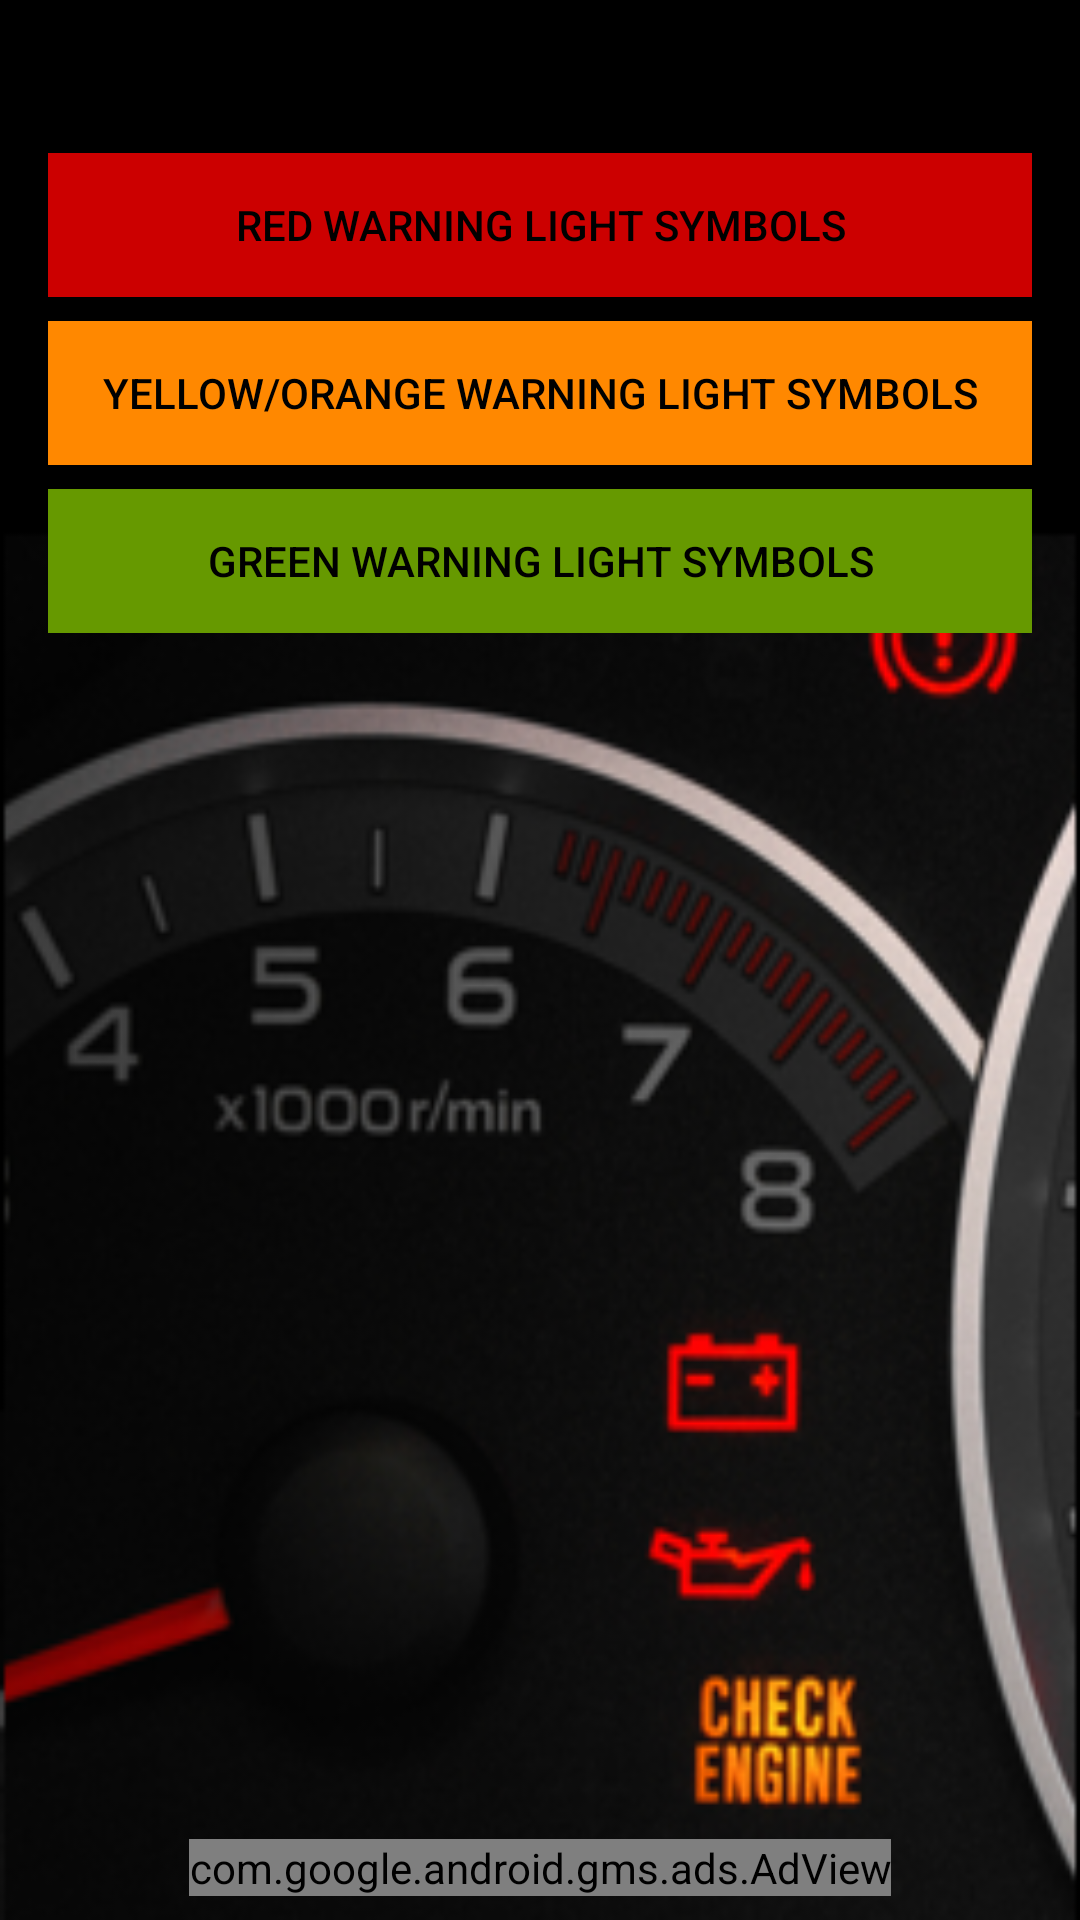

Android layout source for this screen:
<!-- AndroidManifest.xml: application theme AppTheme -->
<!-- res/layout/activity_dashboard_warning_light.xml -->
<?xml version="1.0" encoding="utf-8"?>
<RelativeLayout
    xmlns:android="http://schemas.android.com/apk/res/android"
    xmlns:app="http://schemas.android.com/apk/res-auto"
    xmlns:tools="http://schemas.android.com/tools"
    android:layout_width="match_parent"
    android:layout_height="match_parent"
    android:orientation="vertical"
    android:background="@drawable/bg2"
    android:padding="8dp"
    tools:context=".DashboardWarningLightActivity">

    <ScrollView
        android:id="@+id/scrollview_DashboardWarningLightActivity"
        android:layout_width="match_parent"
        android:layout_height="match_parent"
        android:layout_alignParentTop="true">

        <LinearLayout
            android:layout_width="match_parent"
            android:layout_height="wrap_content"
            android:gravity="start"
            android:orientation="vertical"
            android:layout_gravity="start">

            <TextView
                android:id="@+id/bashboard_warning_text_view"
                android:layout_width="match_parent"
                android:layout_height="wrap_content"
                android:layout_weight="1"
                android:layout_marginStart="8dp"
                android:layout_marginEnd="8dp"
                android:layout_marginTop="16dp"
                android:text=""
                android:textColor="#ffffff"
                android:textSize="14sp" />

            <Button
                android:id="@+id/red_light_button"
                android:layout_width="match_parent"
                android:layout_height="0dp"
                android:layout_weight="1"
                android:layout_marginStart="8dp"
                android:layout_marginTop="8dp"
                android:layout_marginEnd="8dp"
                android:background="@android:color/holo_red_dark"
                android:onClick="warningLightSymbols"
                android:tag="red"
                android:text="@string/red_warning_light_button"
                android:textColor="@android:color/black" />

            <Button
                android:id="@+id/orange_light_button"
                android:layout_width="match_parent"
                android:layout_height="0dp"
                android:layout_weight="1"
                android:layout_marginStart="8dp"
                android:layout_marginTop="8dp"
                android:layout_marginEnd="8dp"
                android:background="@android:color/holo_orange_dark"
                android:onClick="warningLightSymbols"
                android:tag="orange"
                android:text="@string/orange_warning_light_button"
                android:textColor="@android:color/black" />

            <Button
                android:id="@+id/blue_light_button"
                android:layout_width="match_parent"
                android:layout_height="0dp"
                android:layout_weight="1"
                android:layout_marginStart="8dp"
                android:layout_marginTop="8dp"
                android:layout_marginEnd="8dp"
                android:background="@android:color/holo_green_dark"
                android:onClick="warningLightSymbols"
                android:tag="green"
                android:text="@string/green_warning_light_button"
                android:textColor="@android:color/black" />


        </LinearLayout>


    </ScrollView>


        <com.google.android.gms.ads.AdView xmlns:ads="http://schemas.android.com/apk/res-auto"
            android:id="@+id/adView"
            android:layout_width="wrap_content"
            android:layout_height="wrap_content"
            android:layout_alignParentBottom="true"
            android:layout_centerHorizontal="true"
            ads:adSize="BANNER"
            ads:adUnitId="ca-app-pub-2666553857909586/6834299299">
        </com.google.android.gms.ads.AdView>


</RelativeLayout>
<!-- resources referenced by this layout -->
<resources>
  <!-- drawable bg2: png bitmap (drawable, 78480 bytes) -->
  <string name="green_warning_light_button">green warning light symbols</string>
  <string name="orange_warning_light_button">yellow/orange warning light symbols</string>
  <string name="red_warning_light_button">red warning light symbols</string>
  <style name="AppTheme" parent="Theme.AppCompat.Light.DarkActionBar">
          
          <item name="colorPrimary">@color/colorPrimary</item>
          <item name="colorPrimaryDark">@color/colorPrimaryDark</item>
          <item name="colorAccent">@color/colorAccent</item>
      </style>
  <color name="colorPrimary">#03A9F4</color>
  <color name="colorPrimaryDark">@android:color/background_dark</color>
  <color name="colorAccent">@android:color/background_dark</color>
</resources>
